Labelled photos from "classification", an image-classification folder in jshankarc/A-Smartphone-Assistance-for-Blind-Visually-Impaired-using-Deep-Learning. The possible labels are: center, left, right.

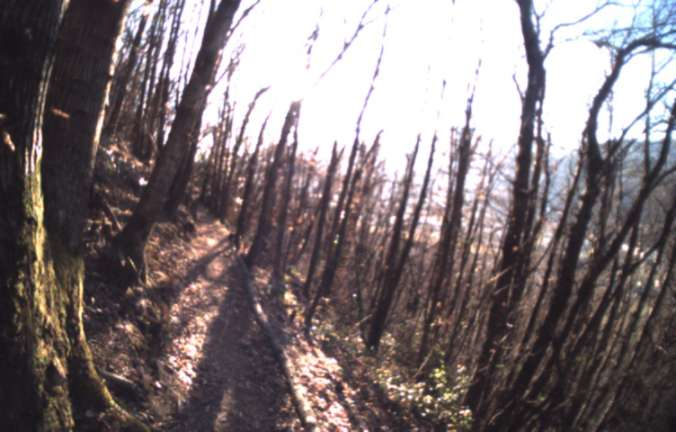
Label: center

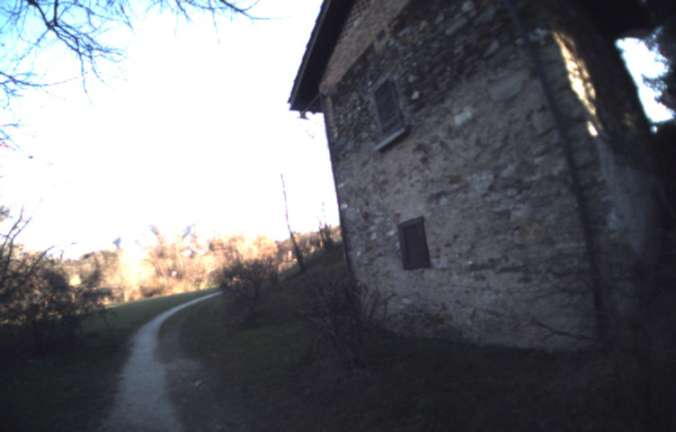
Label: right

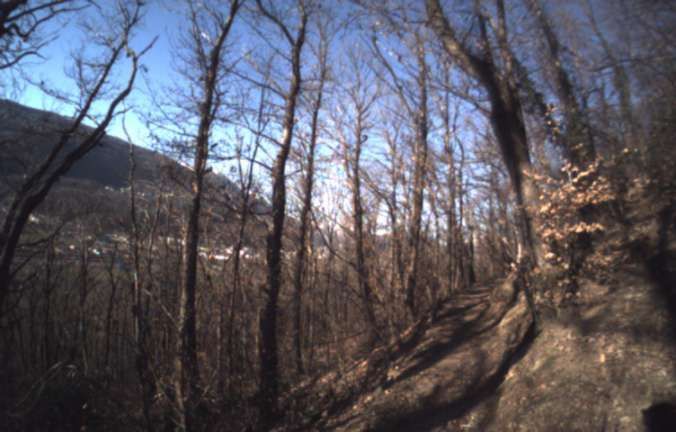
Label: left

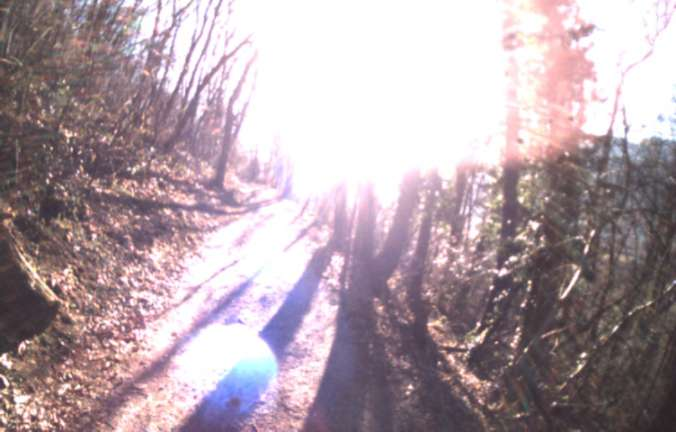
Label: center

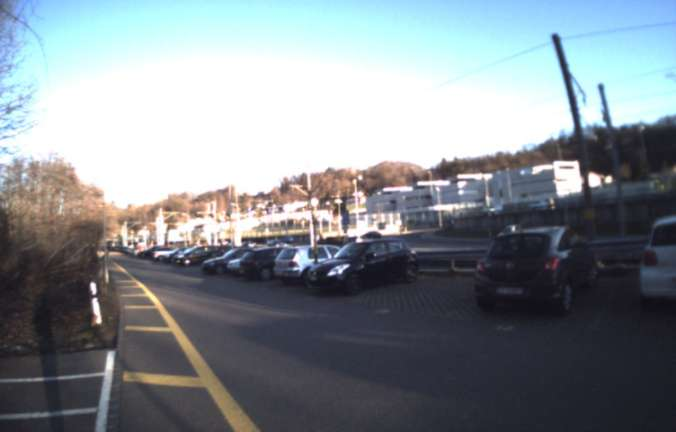
Label: right

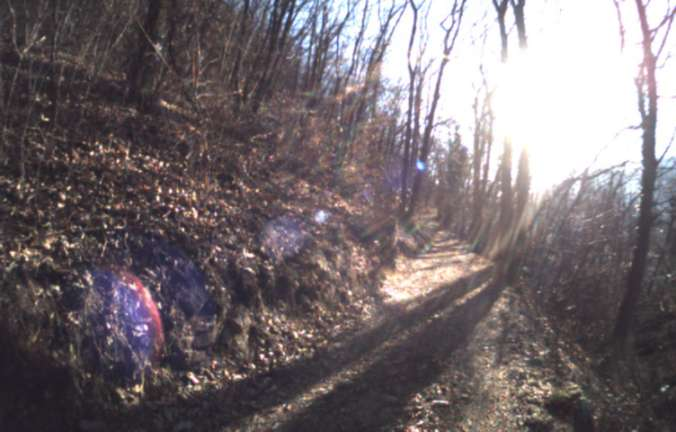
Label: left
